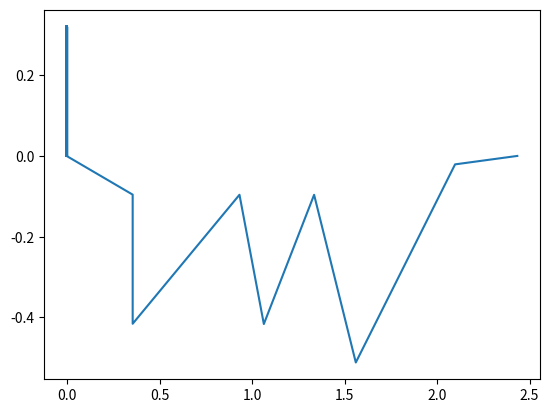

Python code for this plot:
import numpy as np
from scipy import optimize
import matplotlib.pyplot as plt



L = 10
K = 10
N = 60
g = 3
dx_carre = L/N



G = np.zeros((2*(N+1),2*(N+1)))
for i in range(N):
    G[i][i] = 2*dx_carre
G[-1][-1] = 2*K


d = np.zeros(2*(N+1))
d[-1] = -K*L

def f(z):
    a = 0.5*np.matmul(z.T, np.matmul(G, z))
    b = np.matmul(z.T, d)
    c = K*(L/2)**2
    return a + b + c

#print(f(np.zeros((2*(N+1)))))

def c_eq(z):
    L = [z[0], z[N], z[N+1]]
    for i in range(N):
        L.append((z[N+2+i] - z[N+1+i])**2 + (z[1+i] - z[i])**2 - dx_carre)
    return L


#print(c_eq(np.ones((2*(N+1)))))

def c_ineq(z):
    L = [z[N+1] - z[N+2]]
    for i in range(1, N):
        L.append(z[N+1+i] - z[N+2+i])
        L.append((z[N+2+i] - 2*z[N+1+i] + z[N+i])**2 + (z[1+i] - 2*z[i] + z[i-1])**2 - (dx_carre**2)*(g**2))
    L = np.array(L)
    return (-1)*L     #contraintes doivent etre positives

#print(c_ineq(np.ones((2*(N+1)))))

cons = [{'type':'eq', 'fun':c_eq}, {'type':'ineq', 'fun':c_ineq}]
result = optimize.minimize(f, np.zeros((2*(N+1))), method='SLSQP', constraints=cons).x
print(result)

X = [result[i] for i in range(N+1, 2*N+2)]
Y = [result[i] for i in range(0, N+1)]
plt.plot(X, Y)
plt.show()
#method='SLSQP', constraints=[dict('type' : 'eq',  'fun': c_eq, ), dict('type' : 'ineq', 'fun' : c_ineq)])